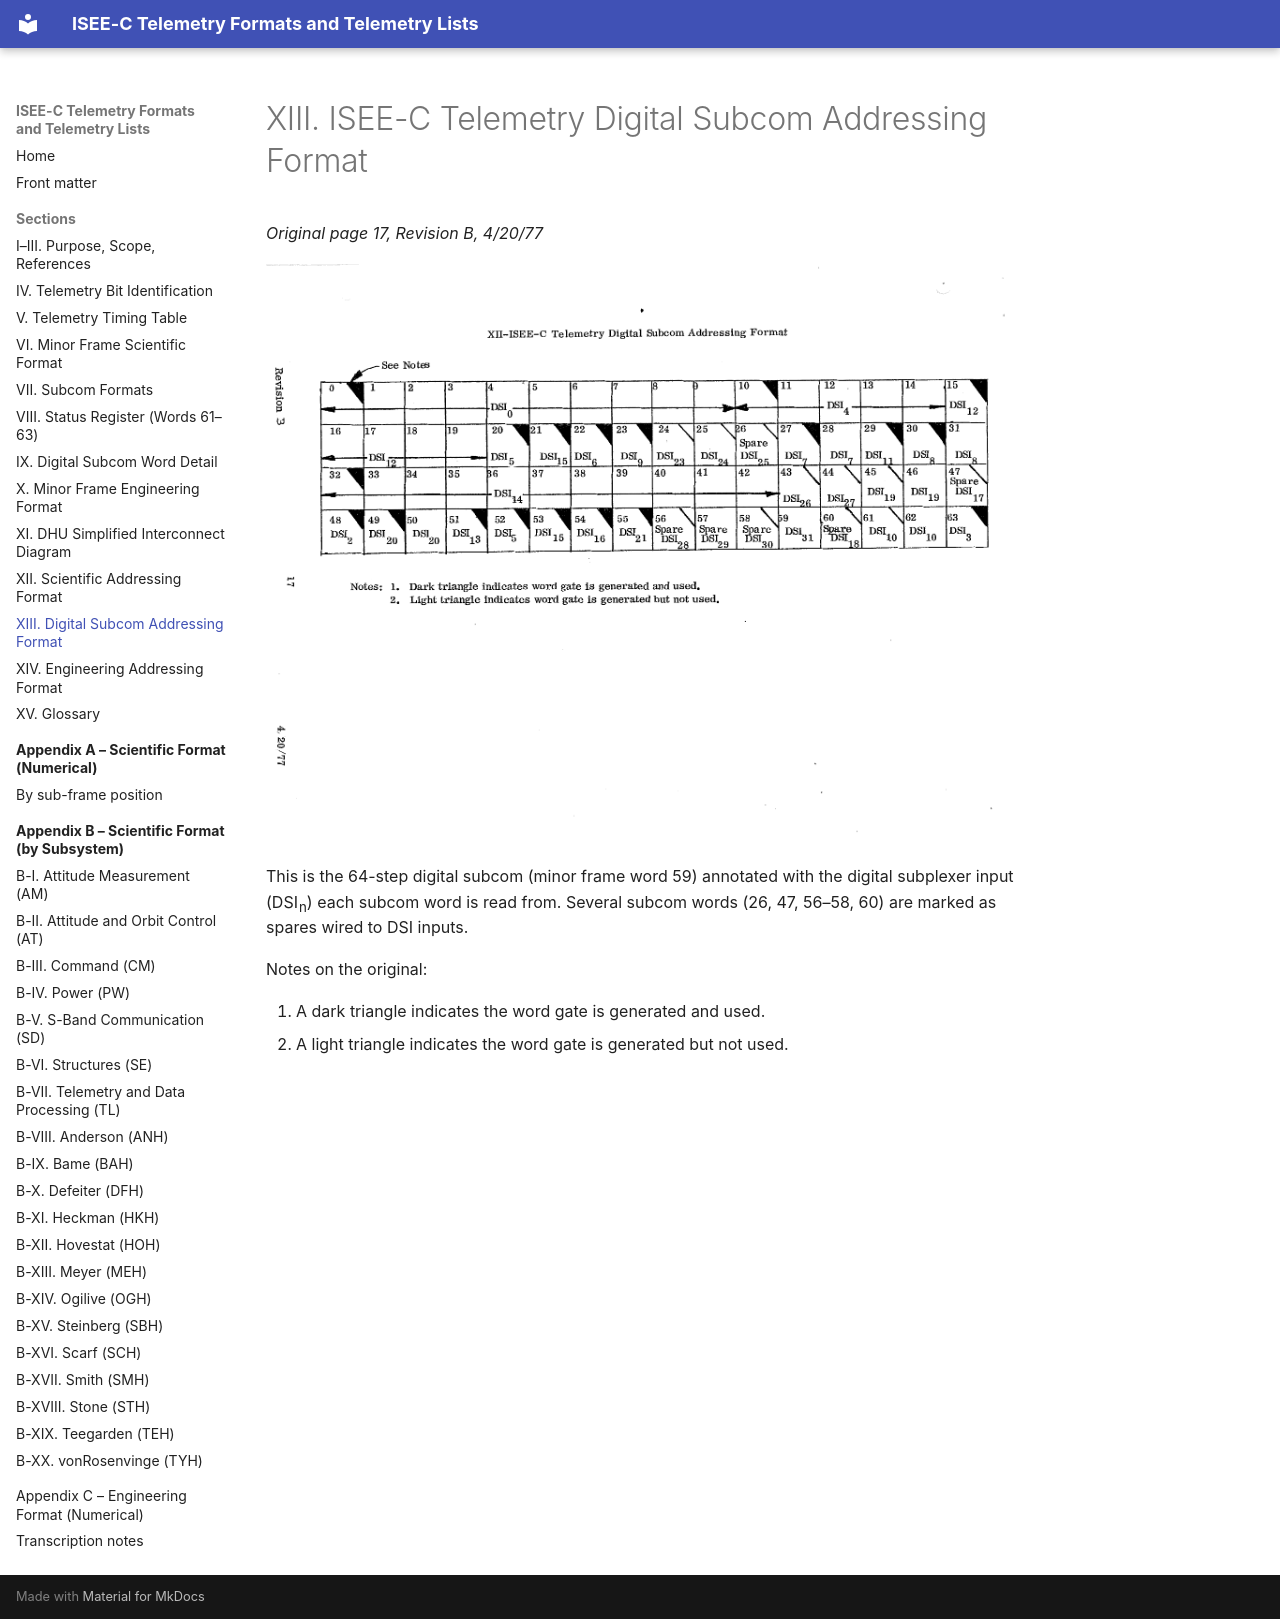

repository: NetworkEntropologist/isee3-decoder · page: sections/13-digital-subcom-addressing/index.html · generator: mkdocs

# XIII. ISEE-C Telemetry Digital Subcom Addressing Format

*Original page 17, Revision B, 4/20/77*

![Section XIII: Digital Subcom Addressing Format](../images/sec13-digital-subcom-addressing.png)

This is the 64-step digital subcom (minor frame word 59) annotated with the digital subplexer input (DSI<sub>n</sub>) each subcom word is read from. Several subcom words (26, 47, 56–58, 60) are marked as spares wired to DSI inputs.

Notes on the original:

1. A dark triangle indicates the word gate is generated and used.
2. A light triangle indicates the word gate is generated but not used.
